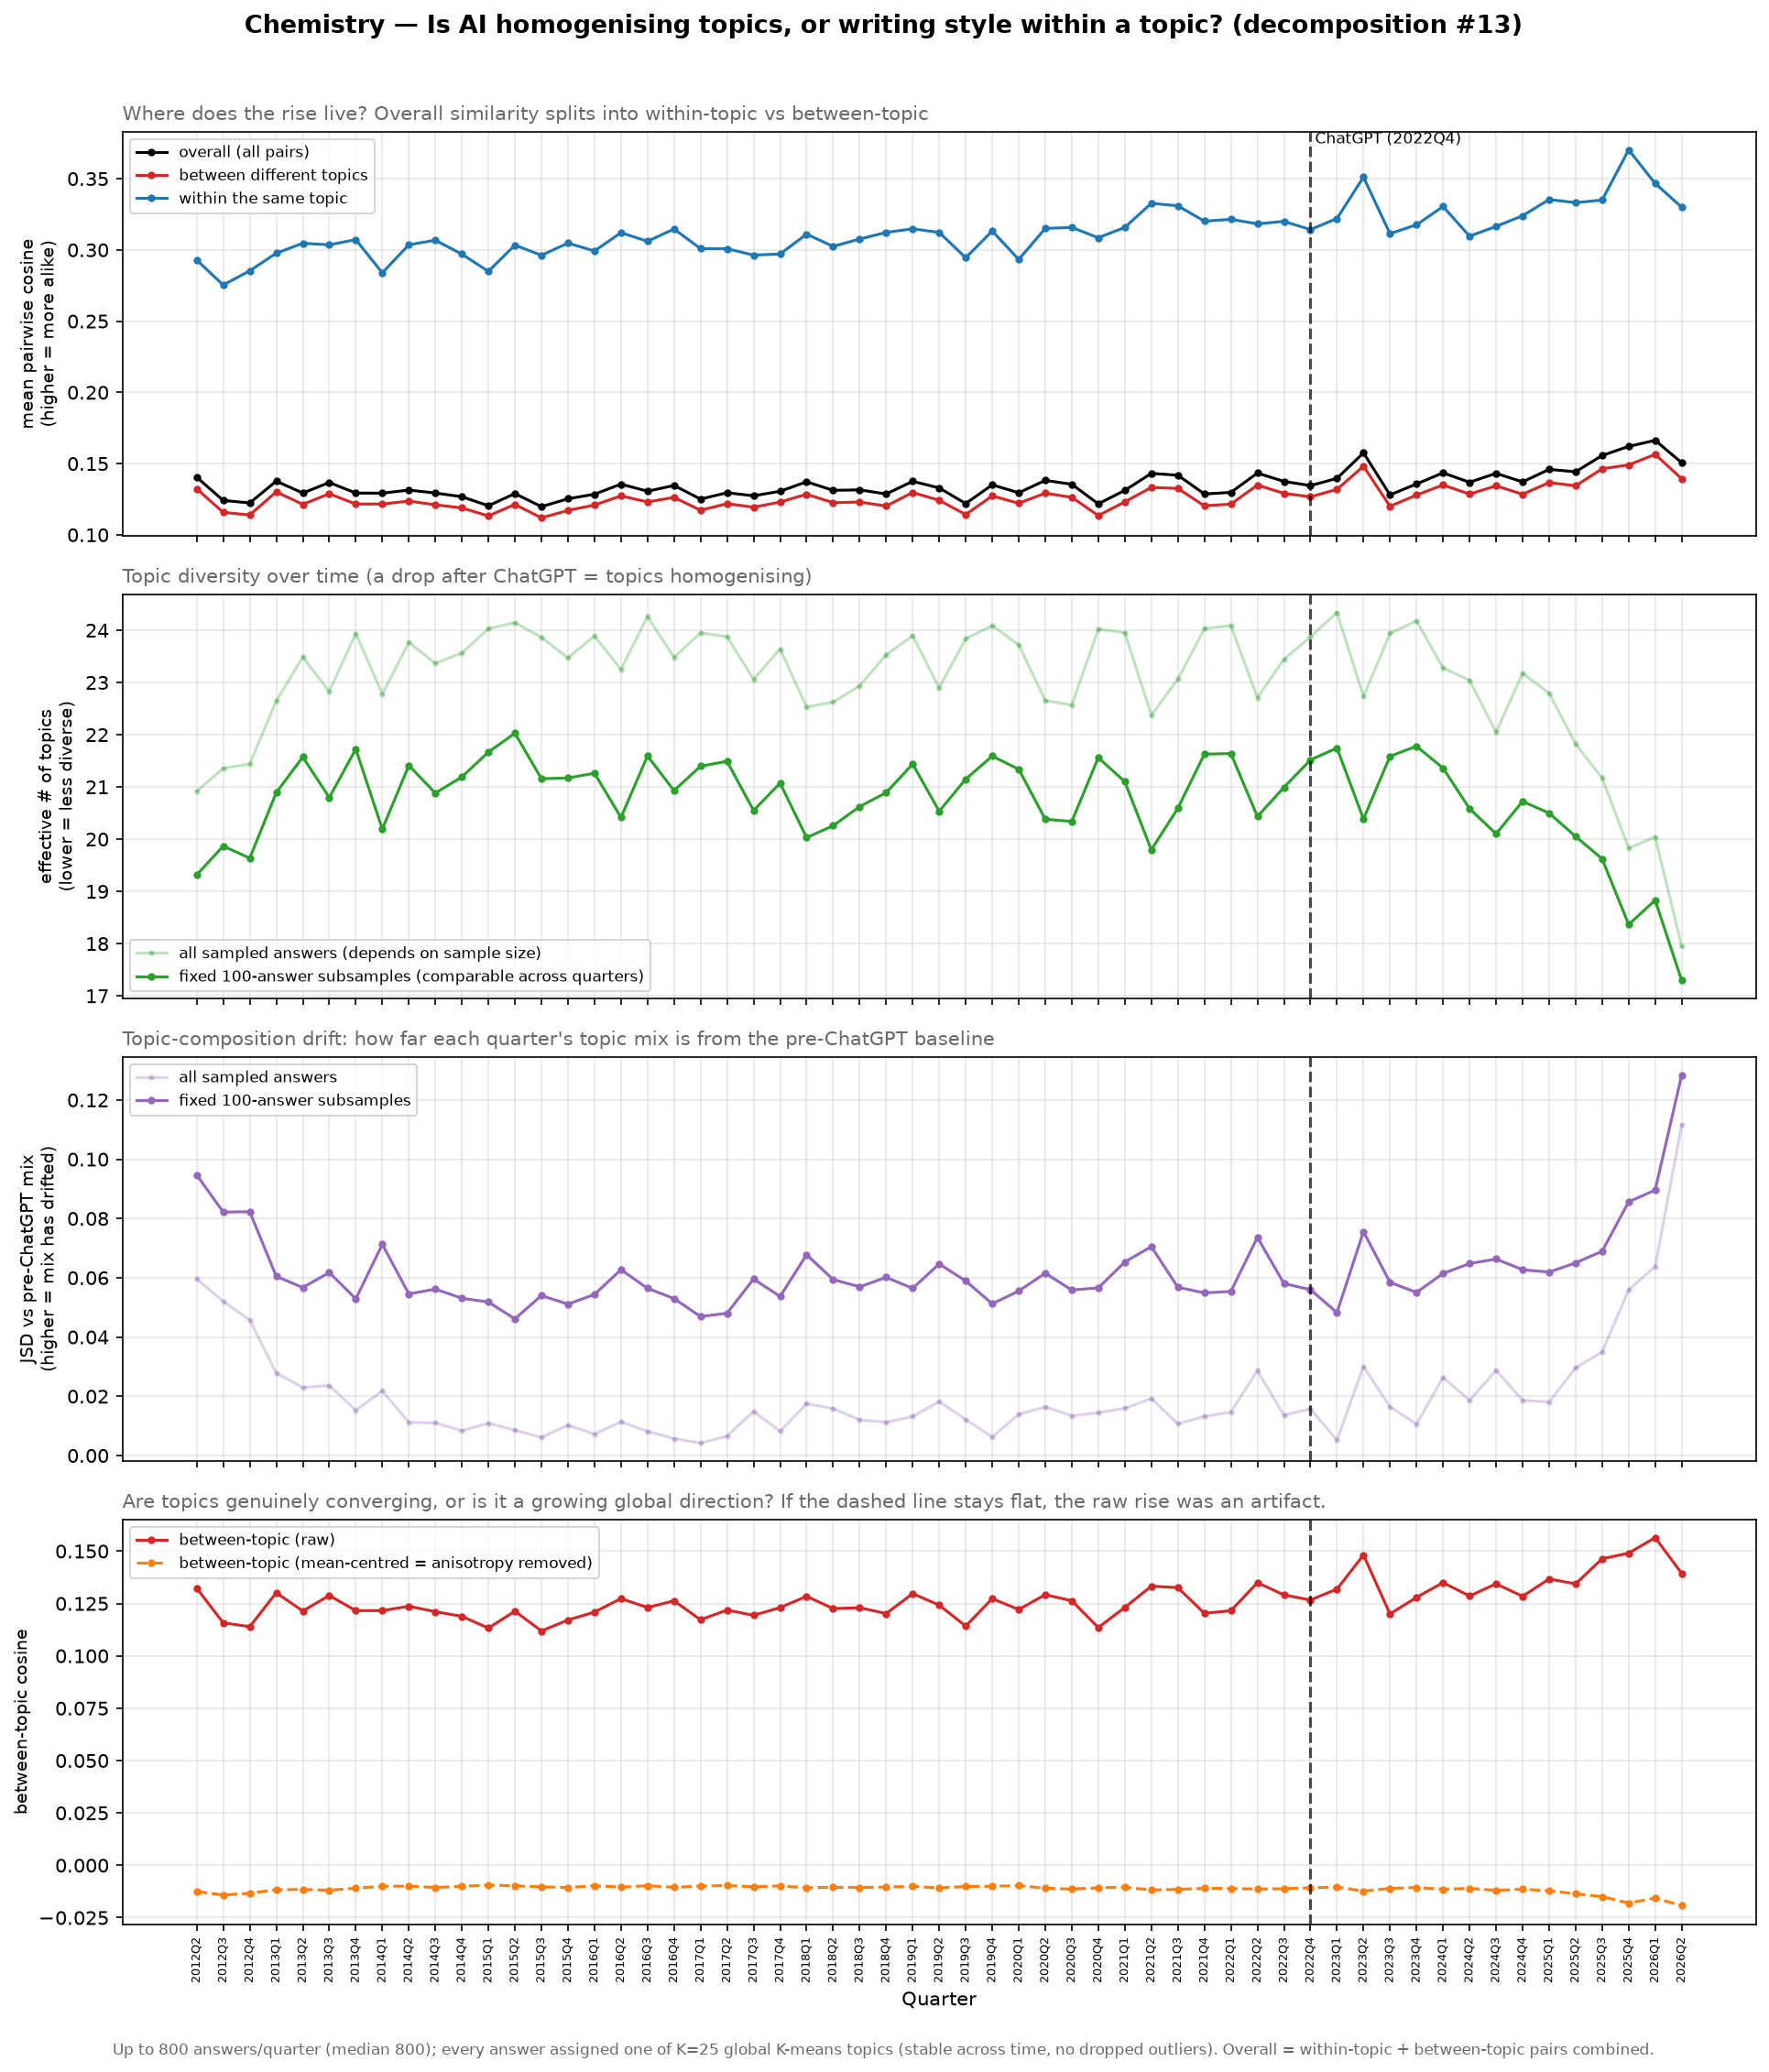

The file beside this chart, header and first rows:
quarter, n, n_sample, n_topics, p_within, overall_cosine, within_cosine, between_cosine, mc_overall_cosine, mc_between_cosine, between_centroid_cosine, eff_topics, topic_entropy, comp_jsd, eff_topics_r, comp_jsd_r
2012Q2, 327, 327, 25, 0.05067, 0.1404, 0.2929, 0.1323, -0.002987, -0.01253, 0.3411, 20.92, 3.041, 0.05958, 19.32, 0.09473
2012Q3, 251, 251, 25, 0.05246, 0.1241, 0.2754, 0.1158, -0.003955, -0.01418, 0.3117, 21.36, 3.061, 0.05205, 19.87, 0.08215
2012Q4, 268, 268, 25, 0.04919, 0.1224, 0.2853, 0.1139, -0.003706, -0.01336, 0.295, 21.44, 3.065, 0.04573, 19.64, 0.08228
2013Q1, 312, 312, 25, 0.04508, 0.1377, 0.2977, 0.1301, -0.003113, -0.01167, 0.3378, 22.65, 3.12, 0.02782, 20.89, 0.06049
2013Q2, 436, 436, 25, 0.04312, 0.1293, 0.3047, 0.1214, -0.002243, -0.01152, 0.34, 23.49, 3.157, 0.02297, 21.57, 0.0567
2013Q3, 383, 383, 25, 0.04518, 0.1367, 0.3036, 0.1288, -0.002551, -0.01193, 0.3521, 22.83, 3.128, 0.02364, 20.8, 0.06175
2013Q4, 491, 491, 25, 0.0415, 0.1293, 0.3072, 0.1216, -0.001982, -0.01091, 0.3493, 23.94, 3.175, 0.01524, 21.72, 0.05289
2014Q1, 800, 800, 25, 0.04698, 0.1292, 0.2839, 0.1216, -0.001202, -0.01007, 0.3782, 22.78, 3.126, 0.0218, 20.19, 0.07128
2014Q2, 800, 800, 25, 0.04296, 0.1314, 0.3036, 0.1237, -0.001166, -0.009909, 0.3706, 23.77, 3.168, 0.0112, 21.41, 0.05454
2014Q3, 800, 800, 25, 0.04446, 0.1293, 0.3068, 0.1211, -0.001156, -0.01059, 0.3527, 23.37, 3.151, 0.01101, 20.88, 0.05617
2014Q4, 800, 800, 25, 0.04409, 0.1267, 0.297, 0.1189, -0.001193, -0.01004, 0.3653, 23.57, 3.16, 0.008372, 21.19, 0.05309
2015Q1, 800, 800, 25, 0.04187, 0.1204, 0.285, 0.1132, -0.001212, -0.009464, 0.3581, 24.03, 3.179, 0.01093, 21.67, 0.0518
2015Q2, 800, 800, 25, 0.04167, 0.1289, 0.3033, 0.1213, -0.001181, -0.009813, 0.3691, 24.15, 3.184, 0.008556, 22.03, 0.04613
2015Q3, 800, 800, 25, 0.04277, 0.1198, 0.2962, 0.1119, -0.001197, -0.01028, 0.3489, 23.86, 3.172, 0.006106, 21.16, 0.05398
2015Q4, 800, 800, 25, 0.04373, 0.1253, 0.3048, 0.1171, -0.001178, -0.01062, 0.3478, 23.47, 3.156, 0.01025, 21.17, 0.0511
2016Q1, 800, 800, 25, 0.04242, 0.1285, 0.2992, 0.1209, -0.001195, -0.009741, 0.3606, 23.89, 3.173, 0.007252, 21.26, 0.05435
2016Q2, 800, 800, 25, 0.04475, 0.1356, 0.3121, 0.1273, -0.00118, -0.01043, 0.3541, 23.25, 3.146, 0.01139, 20.42, 0.06273
2016Q3, 800, 800, 25, 0.04118, 0.1306, 0.306, 0.1231, -0.001172, -0.009762, 0.3643, 24.26, 3.189, 0.008162, 21.59, 0.05642
2016Q4, 800, 800, 25, 0.04437, 0.1346, 0.3147, 0.1263, -0.001163, -0.01049, 0.3654, 23.48, 3.156, 0.005716, 20.93, 0.05298
2017Q1, 800, 800, 25, 0.04272, 0.1251, 0.3009, 0.1172, -0.001188, -0.009958, 0.3549, 23.95, 3.176, 0.004207, 21.4, 0.0469
2017Q2, 800, 800, 25, 0.04279, 0.1295, 0.3008, 0.1219, -0.001186, -0.00961, 0.3621, 23.88, 3.173, 0.006572, 21.49, 0.04803
2017Q3, 800, 800, 25, 0.04541, 0.1274, 0.2963, 0.1194, -0.001165, -0.01029, 0.3612, 23.06, 3.138, 0.01488, 20.55, 0.05957
2017Q4, 800, 800, 25, 0.04339, 0.1306, 0.2971, 0.123, -0.001194, -0.009846, 0.3803, 23.64, 3.163, 0.008202, 21.07, 0.05369
2018Q1, 800, 800, 25, 0.04804, 0.1372, 0.3111, 0.1284, -0.001185, -0.0107, 0.3654, 22.53, 3.115, 0.01747, 20.03, 0.06778
2018Q2, 800, 800, 25, 0.04811, 0.1312, 0.3024, 0.1226, -0.001179, -0.0105, 0.3647, 22.63, 3.119, 0.01587, 20.26, 0.05938
2018Q3, 800, 800, 25, 0.04632, 0.1315, 0.3076, 0.123, -0.001182, -0.01059, 0.3623, 22.94, 3.133, 0.01201, 20.62, 0.05694
2018Q4, 800, 800, 25, 0.04421, 0.1287, 0.3123, 0.1202, -0.001176, -0.01041, 0.3492, 23.53, 3.158, 0.01123, 20.89, 0.06015
2019Q1, 800, 800, 25, 0.04236, 0.1376, 0.3148, 0.1297, -0.001196, -0.01002, 0.3759, 23.9, 3.174, 0.01321, 21.44, 0.05642
2019Q2, 800, 800, 25, 0.04618, 0.1329, 0.3123, 0.1242, -0.001194, -0.01083, 0.3597, 22.9, 3.131, 0.01819, 20.54, 0.06467
2019Q3, 800, 800, 25, 0.04286, 0.122, 0.2945, 0.1142, -0.001203, -0.0101, 0.3541, 23.84, 3.171, 0.01216, 21.15, 0.05891
2019Q4, 800, 800, 25, 0.04178, 0.1351, 0.3133, 0.1273, -0.001202, -0.01006, 0.3718, 24.09, 3.182, 0.006271, 21.59, 0.05122
2020Q1, 800, 800, 25, 0.04308, 0.1295, 0.2933, 0.1221, -0.001199, -0.009664, 0.3768, 23.72, 3.166, 0.01392, 21.34, 0.05553
2020Q2, 800, 800, 25, 0.04852, 0.1382, 0.3151, 0.1292, -0.001172, -0.01098, 0.3684, 22.66, 3.12, 0.0164, 20.38, 0.06154
2020Q3, 800, 800, 25, 0.04835, 0.1355, 0.3158, 0.1263, -0.001186, -0.01134, 0.3569, 22.57, 3.117, 0.01344, 20.34, 0.05586
2020Q4, 800, 800, 25, 0.04212, 0.1217, 0.3085, 0.1135, -0.001203, -0.01075, 0.3463, 24.02, 3.179, 0.01446, 21.56, 0.05658
2021Q1, 800, 800, 25, 0.04215, 0.1312, 0.3158, 0.1231, -0.001198, -0.01046, 0.3649, 23.95, 3.176, 0.01592, 21.1, 0.06532
2021Q2, 800, 800, 25, 0.04924, 0.1431, 0.3327, 0.1333, -0.001169, -0.0118, 0.366, 22.37, 3.108, 0.01923, 19.8, 0.0705
2021Q3, 718, 718, 25, 0.04687, 0.1419, 0.3309, 0.1326, -0.001331, -0.01151, 0.3711, 23.06, 3.138, 0.01068, 20.59, 0.05679
2021Q4, 672, 672, 25, 0.04156, 0.1287, 0.3202, 0.1204, -0.001428, -0.01101, 0.354, 24.03, 3.179, 0.01318, 21.63, 0.05489
2022Q1, 587, 587, 25, 0.04117, 0.1298, 0.3214, 0.1215, -0.001646, -0.01107, 0.3406, 24.09, 3.182, 0.01466, 21.64, 0.05538
2022Q2, 483, 483, 25, 0.04582, 0.1433, 0.3183, 0.1349, -0.002004, -0.01136, 0.3617, 22.71, 3.123, 0.02868, 20.43, 0.07364
2022Q3, 598, 598, 25, 0.04386, 0.1375, 0.32, 0.1291, -0.001615, -0.01116, 0.3536, 23.44, 3.155, 0.01354, 20.99, 0.05806
2022Q4, 621, 621, 25, 0.0421, 0.1346, 0.3143, 0.1267, -0.001554, -0.01074, 0.3642, 23.87, 3.173, 0.01577, 21.52, 0.05596
2023Q1, 630, 630, 25, 0.04067, 0.1396, 0.3221, 0.1319, -0.001521, -0.01038, 0.3678, 24.34, 3.192, 0.005164, 21.75, 0.04826
2023Q2, 609, 609, 25, 0.04625, 0.1575, 0.3511, 0.1481, -0.001592, -0.01233, 0.3875, 22.73, 3.124, 0.03007, 20.39, 0.07557
2023Q3, 523, 523, 25, 0.04181, 0.128, 0.3114, 0.12, -0.001868, -0.01104, 0.3538, 23.94, 3.176, 0.01643, 21.59, 0.05845
2023Q4, 566, 566, 25, 0.04101, 0.1357, 0.3176, 0.1279, -0.00171, -0.0106, 0.3653, 24.18, 3.186, 0.01064, 21.78, 0.05505
2024Q1, 565, 565, 25, 0.04358, 0.1435, 0.3305, 0.135, -0.001718, -0.01145, 0.3656, 23.28, 3.147, 0.02635, 21.36, 0.06142
2024Q2, 590, 590, 25, 0.04583, 0.1369, 0.3096, 0.1286, -0.00164, -0.01104, 0.3624, 23.04, 3.137, 0.01862, 20.59, 0.0648
2024Q3, 459, 459, 25, 0.04815, 0.1432, 0.3165, 0.1344, -0.002106, -0.01196, 0.346, 22.05, 3.093, 0.02874, 20.1, 0.06632
2024Q4, 500, 500, 25, 0.04457, 0.1372, 0.324, 0.1284, -0.001921, -0.01141, 0.3426, 23.17, 3.143, 0.01866, 20.72, 0.06271
2025Q1, 502, 502, 25, 0.04644, 0.1459, 0.3354, 0.1367, -0.001914, -0.01218, 0.3644, 22.8, 3.127, 0.01805, 20.5, 0.06191
2025Q2, 357, 357, 25, 0.04976, 0.1443, 0.3332, 0.1344, -0.002735, -0.01361, 0.334, 21.82, 3.083, 0.02962, 20.05, 0.06502
2025Q3, 218, 218, 25, 0.04938, 0.1557, 0.335, 0.1464, -0.004508, -0.01496, 0.3266, 21.17, 3.053, 0.03493, 19.62, 0.06894
2025Q4, 212, 212, 24, 0.05884, 0.1621, 0.3702, 0.1491, -0.004596, -0.01802, 0.3292, 19.83, 2.987, 0.05591, 18.37, 0.08561
2026Q1, 227, 227, 24, 0.05197, 0.1663, 0.3466, 0.1564, -0.004356, -0.01565, 0.342, 20.04, 2.998, 0.0638, 18.83, 0.08958
2026Q2, 138, 138, 22, 0.05892, 0.1506, 0.33, 0.1394, -0.007181, -0.01928, 0.2744, 17.95, 2.887, 0.1116, 17.29, 0.1284
